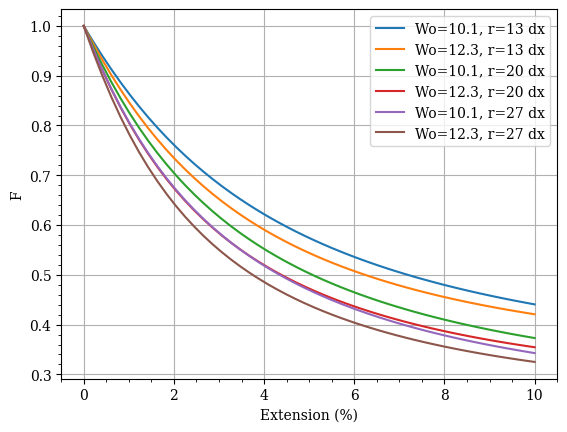
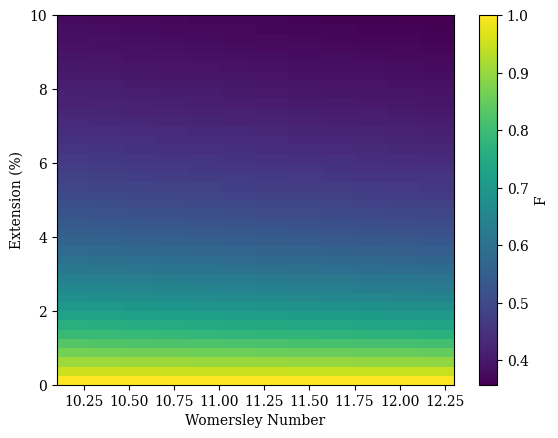

Write Python code to recreate these figures, in order.
import matplotlib.pyplot as plt
import numpy as np

from scipy.special import jv

plt.rc('font', family='serif')

dx = 1.0e-4
h = 1.775e-3 #m, wall thickness
PR = 0.5 #Poisson Ratio
rho = 1050 #kg/m3 fluid density
rhoS = rho #kg/m3 wall density


x=np.linspace(0,0.1)

for r in [13, 20, 27]: #sites per radius
    for a in [10.1, 12.3]: #womersley number
        R=r*dx
        Lambda = (1j**1.5)*a #Wommersley

        g = 2*jv(1,Lambda)/(Lambda*jv(0,Lambda))

        A = (g-1)*(PR**2-1)
        B = (rhoS*h*(g-1))/(rho*R) + (2*PR-0.5)*g - 2
        C = 2*rhoS*h/(rho*R) + g

        roots = np.roots([A,B,C])
        nu = max(roots[0],roots[1])

        M = (2+nu*(2*PR-1))/(nu*(2*PR-g))

        print("M = ", M)

        plt.figure(1)
        f1 = []
        for i in x:
            f1.append((1-M)/(1-M*jv(0,Lambda*(1-i))/jv(0,Lambda)))
        plt.plot(100*x,f1,label='Wo=%s, r=%s dx' %(a,r))
        print('f1', min(f1))

plt.legend()
plt.xlabel('Extension (%)')
plt.ylabel('F')
plt.grid()
plt.minorticks_on()
plt.savefig("lineF.png")


plt.figure(2)
R = 20*dx #m, Average Wall position
Extend = np.arange(0.00,0.10,0.0025)
Wom = np.arange(10.1,12.3,0.2) # Wommersley
f = np.zeros(len(Extend)*len(Wom))
i=0
for e in Extend:
    for a in Wom:
        Lambda = (1j**1.5)*a

        g = 2*jv(1,Lambda)/(Lambda*jv(0,Lambda))

				# Solve for nu in a quadratic equation
        A = (g-1)*(PR**2-1)
        B = (rhoS*h*(g-1))/(rho*R) + (2*PR-0.5)*g - 2
        C = 2*rhoS*h/(rho*R) + g

        roots = np.roots([A,B,C])
        nu = max(roots[0],roots[1])

        M = (2+nu*(2*PR-1))/(nu*(2*PR-g))

        f[i] = ((1-M)/(1-M*jv(0,Lambda*(1-e))/jv(0,Lambda)))
        i=i+1

print('mean', np.average(f))
print('median', np.median(f))
print('min', np.min(f))

plt.imshow(f.reshape(len(Extend),len(Wom)), aspect="auto", extent=[10.1,12.3,0,10], origin='lower')
plt.colorbar(label='F') 
plt.xlabel("Womersley Number")
plt.ylabel("Extension (%)")
plt.savefig("mapF.png")
